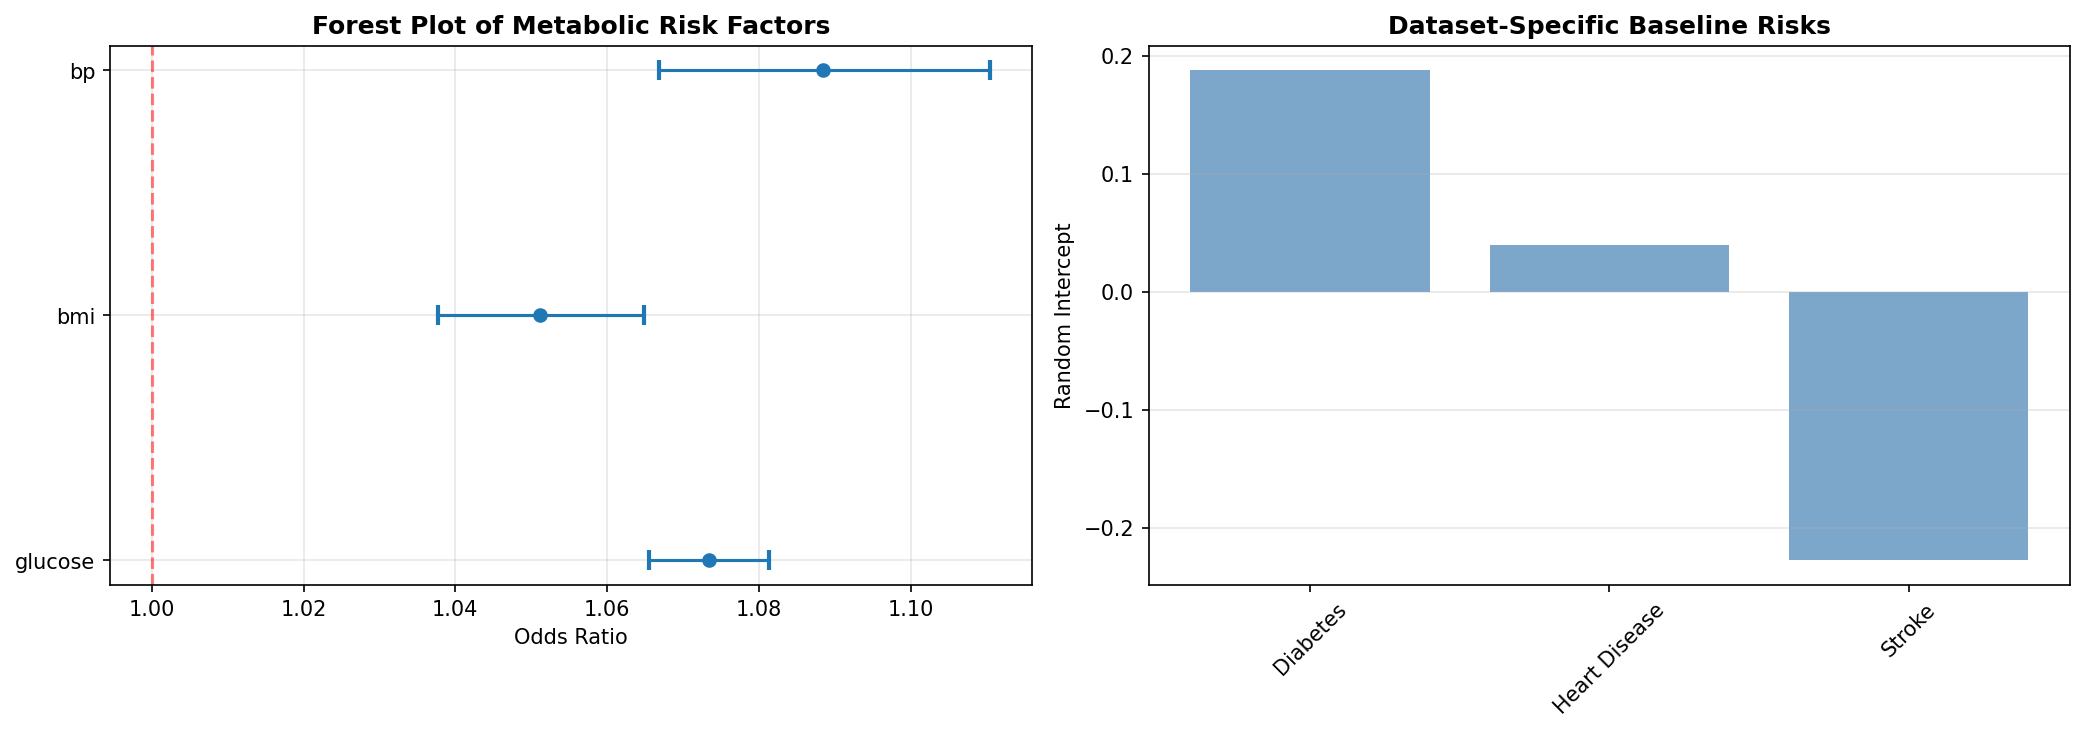

The data file committed next to this chart (first rows):
biomarker, coefficient, odds_ratio, ci_lower, ci_upper, p_value
glucose, 0.07082, 1.073, 1.066, 1.081, 1.6457189220662435e-79
bmi, 0.04993, 1.051, 1.038, 1.065, 3.8418213544746657e-14
bp, 0.08472, 1.088, 1.067, 1.11, 1.0766279069102954e-16
